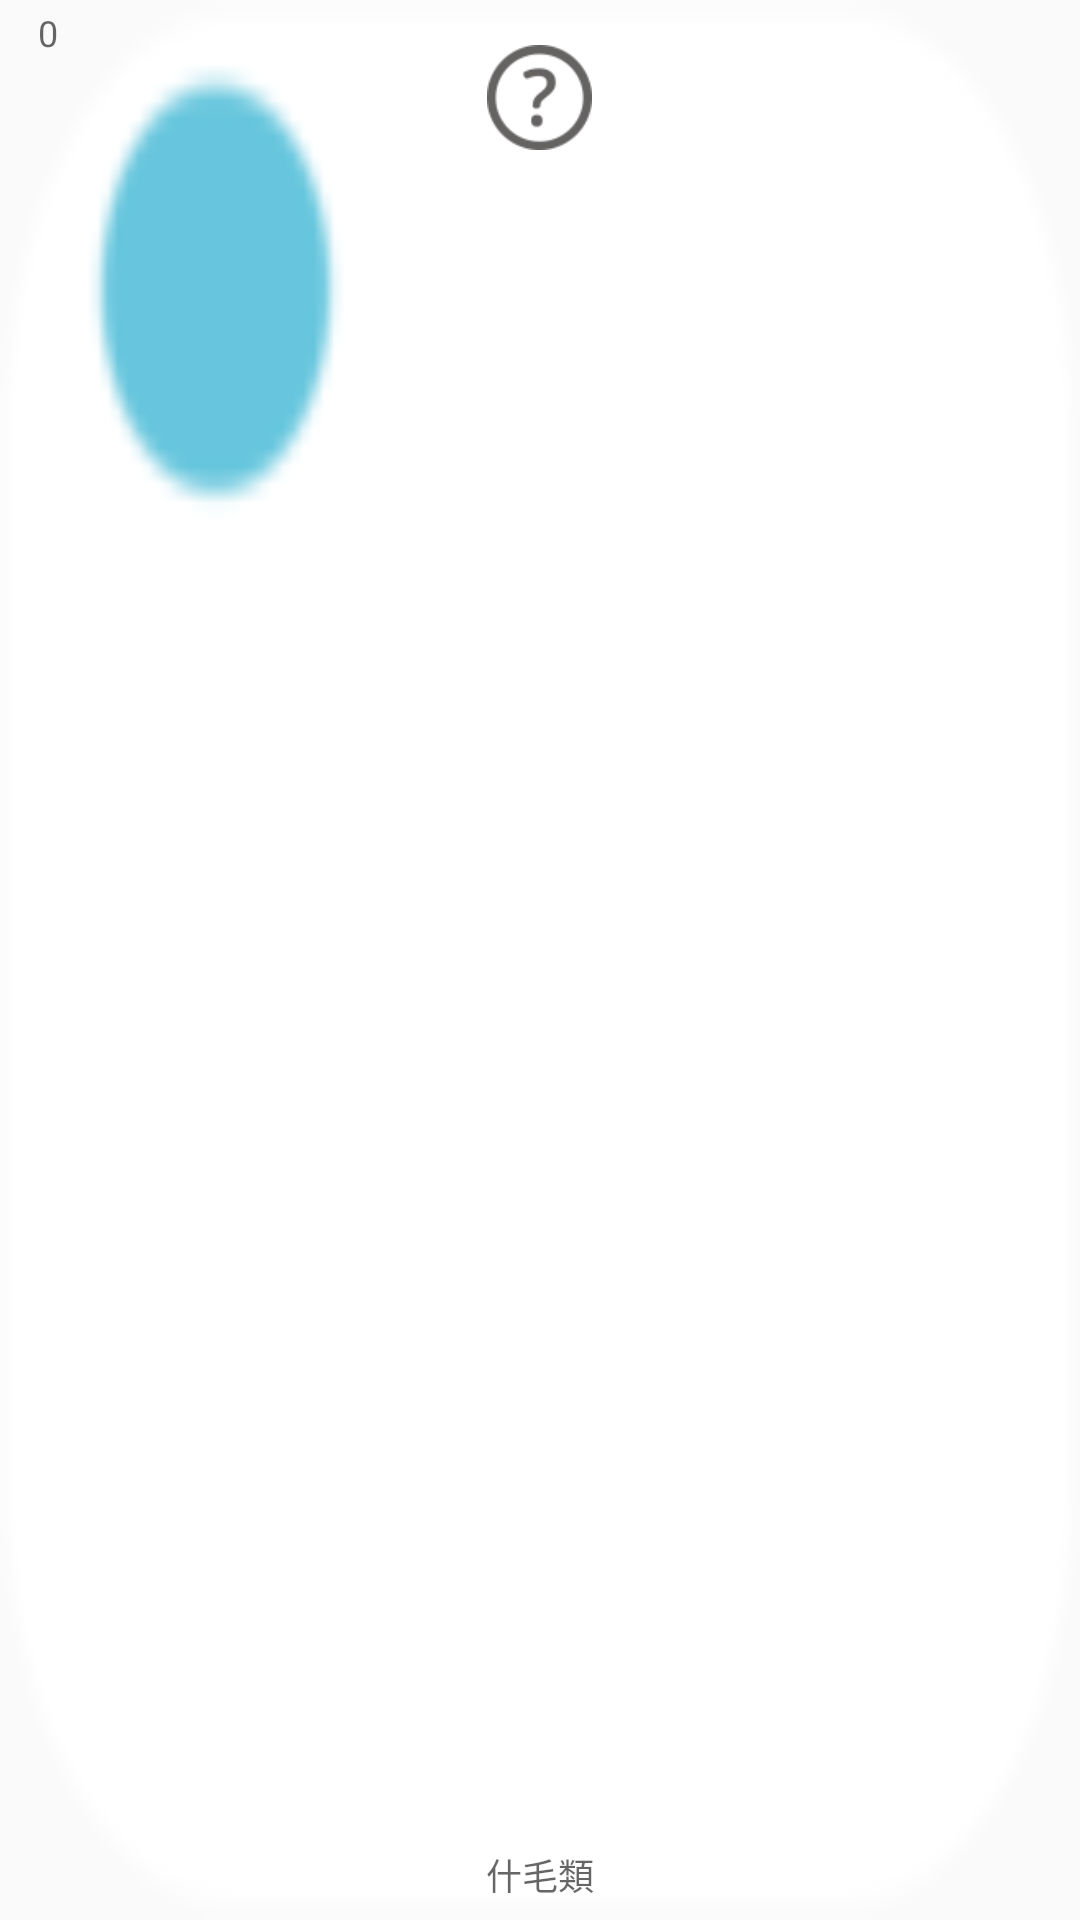

Layout XML and referenced resources for this Android screen:
<!-- AndroidManifest.xml: application theme AppTheme.NoActionBar -->
<!-- res/layout/gridview_specie.xml -->
<?xml version="1.0" encoding="utf-8"?>
<FrameLayout xmlns:android="http://schemas.android.com/apk/res/android"
    xmlns:app="http://schemas.android.com/apk/res-auto"
    android:layout_width="80dp"
    android:layout_height="80dp"
    style="@style/item_speciegv">

    <ImageView
        android:id="@+id/iv_simage"
        android:layout_width="35dp"
        android:layout_height="35dp"
        android:layout_gravity="center|top"
        android:layout_margin="15dp"
        app:srcCompat="@drawable/specie_unknown" />

    <TextView
        android:id="@+id/tv_showsname"
        android:layout_width="match_parent"
        android:layout_height="30dp"
        android:layout_gravity="bottom"
        android:gravity="center"
        android:hint="什毛類"
        android:padding="2dp"
        android:textSize="12sp" />

    <TextView
        android:id="@+id/tv_showslife"
        android:layout_width="22dp"
        android:layout_height="22dp"
        android:layout_gravity="left|top"
        android:layout_marginLeft="5dp"
        android:gravity="center"
        android:hint="0"
        android:textSize="12sp" />

</FrameLayout>
<!-- resources referenced by this layout -->
<resources>
  <!-- drawable specie_unknown: png bitmap (drawable, 2955 bytes) -->
  <style name="item_speciegv">
          <item name="android:background">@drawable/selector_fsitem</item>
      </style>
  <style name="AppTheme.NoActionBar" parent="AppTheme">
          <item name="windowNoTitle">true</item>
          <item name="windowActionBar">false</item>
          <item name="android:windowFullscreen">true</item>
      </style>
  <!-- drawable selector_fsitem (drawable) -->
  <?xml version="1.0" encoding="utf-8"?>
  <selector xmlns:android="http://schemas.android.com/apk/res/android" >
      <item android:state_pressed="true" android:drawable="@drawable/sitemall_bg_on" />
      <item android:state_selected="true" android:drawable="@drawable/sitemall_bg_on" />
      <item android:drawable="@drawable/sitemall_bg" />
  
  </selector>
  <style name="AppTheme" parent="Theme.AppCompat.Light.DarkActionBar">
          
          <item name="colorPrimary">@color/colorPrimary</item>
          <item name="colorPrimaryDark">@color/colorPrimaryDark</item>
          <item name="colorAccent">@color/colorAccent</item>
      </style>
  <!-- drawable sitemall_bg_on: png bitmap (drawable, 2585 bytes) -->
  <!-- drawable sitemall_bg: png bitmap (drawable, 2105 bytes) -->
  <!-- not gathered from this repository: default colours our renderer supplied (Android Studio template values) -->
  <color name="colorPrimary">#FF6200EE</color>
  <color name="colorPrimaryDark">#FF3700B3</color>
  <color name="colorAccent">#FF03DAC5</color>
</resources>
